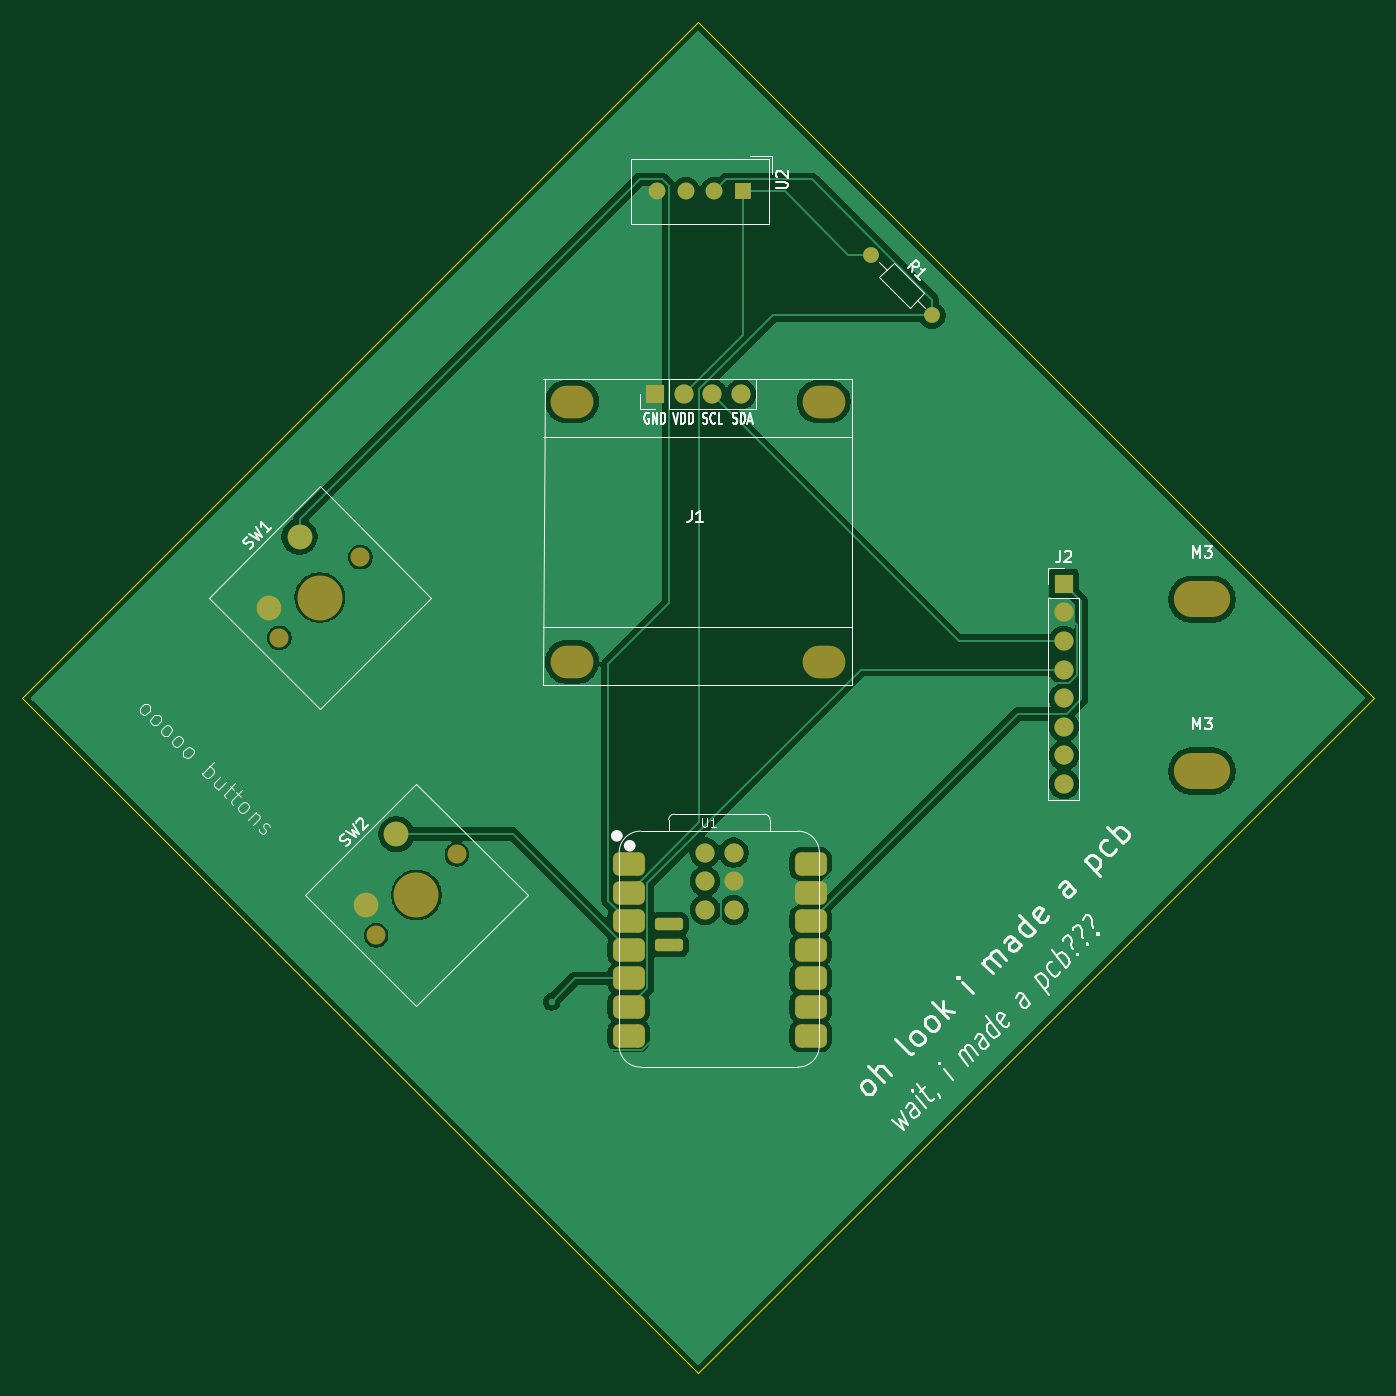
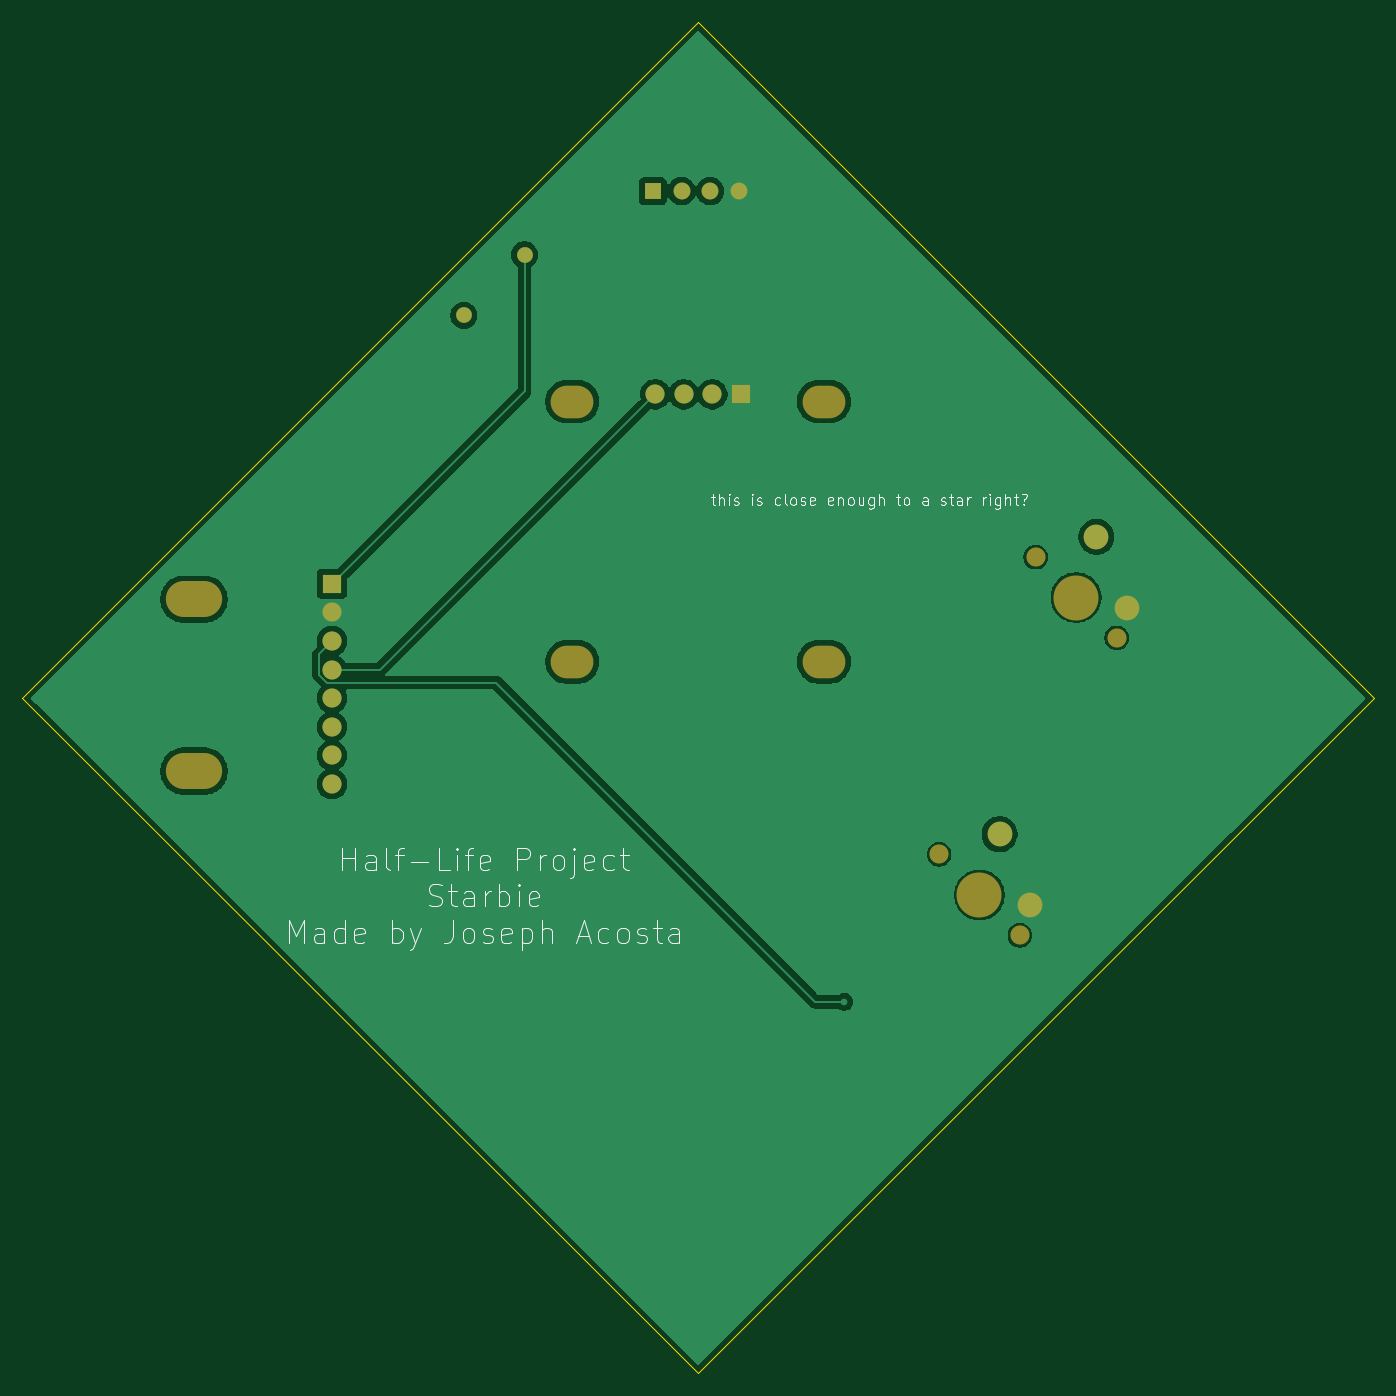
Circuit board: 9 layer files. Board 120.0 x 120.0 mm.
- bottom_copper: Half-Life-B_Cu.gbr (51001 bytes)
- bottom_mask: Half-Life-B_Mask.gbr (1767 bytes)
- paste: Half-Life-B_Paste.gbr (454 bytes)
- bottom_silk: Half-Life-B_Silkscreen.gbr (34929 bytes)
- outline: Half-Life-Edge_Cuts.gbr (684 bytes)
- top_copper: Half-Life-F_Cu.gbr (65111 bytes)
- top_mask: Half-Life-F_Mask.gbr (3108 bytes)
- paste: Half-Life-F_Paste.gbr (1814 bytes)
- top_silk: Half-Life-F_Silkscreen.gbr (43832 bytes)

=== bottom_copper: Half-Life-B_Cu.gbr (51001 bytes, source omitted) ===
=== bottom_mask: Half-Life-B_Mask.gbr ===
%TF.GenerationSoftware,KiCad,Pcbnew,10.0.7*%
%TF.CreationDate,2026-10-11T17:58:58-06:00*%
%TF.ProjectId,Half-Life,48616c66-2d4c-4696-9665-2e6b69636164,rev?*%
%TF.SameCoordinates,Original*%
%TF.FileFunction,Soldermask,Bot*%
%TF.FilePolarity,Negative*%
%FSLAX46Y46*%
G04 Gerber Fmt 4.6, Leading zero omitted, Abs format (unit mm)*
G04 Created by KiCad (PCBNEW 10.0.7) date 2026-10-11 17:58:58*
%MOMM*%
%LPD*%
G01*
G04 APERTURE LIST*
%ADD10R,1.500000X1.500000*%
%ADD11C,1.500000*%
%ADD12C,1.400000*%
%ADD13O,5.000000X3.200000*%
%ADD14R,1.700000X1.700000*%
%ADD15C,1.700000*%
%ADD16O,3.800000X2.900000*%
%ADD17O,1.700000X1.700000*%
%ADD18C,4.000000*%
%ADD19C,2.200000*%
G04 APERTURE END LIST*
D10*
%TO.C,U2*%
X154000000Y-30000000D03*
D11*
X151460000Y-30000000D03*
X148920000Y-30000000D03*
X146380000Y-30000000D03*
%TD*%
D12*
%TO.C,R1*%
X165405924Y-35655924D03*
X170794078Y-41044078D03*
%TD*%
D13*
%TO.C,M3*%
X194760000Y-81510000D03*
%TD*%
%TO.C,M3*%
X194760000Y-66240000D03*
%TD*%
D14*
%TO.C,J2*%
X182500000Y-64880000D03*
D15*
X182500000Y-67420000D03*
X182500000Y-69959999D03*
X182500000Y-72500000D03*
X182500000Y-75040000D03*
X182500000Y-77580000D03*
X182500000Y-80120000D03*
X182500000Y-82660001D03*
%TD*%
D16*
%TO.C,J1*%
X138814000Y-48685000D03*
X138814000Y-71799000D03*
X161166000Y-48685000D03*
X161166000Y-71799000D03*
D14*
X146180000Y-48050000D03*
D17*
X148720000Y-48050000D03*
X151260000Y-48050000D03*
X153800000Y-48050000D03*
%TD*%
D15*
%TO.C,SW1*%
X112815795Y-69684205D03*
D18*
X116407897Y-66092103D03*
D15*
X120000000Y-62500000D03*
D19*
X114611846Y-60703949D03*
X111917769Y-66990128D03*
%TD*%
D15*
%TO.C,SW2*%
X121407898Y-96092102D03*
D18*
X125000000Y-92500000D03*
D15*
X128592103Y-88907897D03*
D19*
X123203949Y-87111846D03*
X120509872Y-93398025D03*
%TD*%
M02*

=== paste: Half-Life-B_Paste.gbr ===
%TF.GenerationSoftware,KiCad,Pcbnew,10.0.7*%
%TF.CreationDate,2026-10-11T17:58:58-06:00*%
%TF.ProjectId,Half-Life,48616c66-2d4c-4696-9665-2e6b69636164,rev?*%
%TF.SameCoordinates,Original*%
%TF.FileFunction,Paste,Bot*%
%TF.FilePolarity,Positive*%
%FSLAX46Y46*%
G04 Gerber Fmt 4.6, Leading zero omitted, Abs format (unit mm)*
G04 Created by KiCad (PCBNEW 10.0.7) date 2026-10-11 17:58:58*
%MOMM*%
%LPD*%
G01*
G04 APERTURE LIST*
G04 APERTURE END LIST*
M02*

=== bottom_silk: Half-Life-B_Silkscreen.gbr (34929 bytes, source omitted) ===
=== outline: Half-Life-Edge_Cuts.gbr ===
%TF.GenerationSoftware,KiCad,Pcbnew,10.0.7*%
%TF.CreationDate,2026-10-11T17:58:58-06:00*%
%TF.ProjectId,Half-Life,48616c66-2d4c-4696-9665-2e6b69636164,rev?*%
%TF.SameCoordinates,Original*%
%TF.FileFunction,Profile,NP*%
%FSLAX46Y46*%
G04 Gerber Fmt 4.6, Leading zero omitted, Abs format (unit mm)*
G04 Created by KiCad (PCBNEW 10.0.7) date 2026-10-11 17:58:58*
%MOMM*%
%LPD*%
G01*
G04 APERTURE LIST*
%TA.AperFunction,Profile*%
%ADD10C,0.050000*%
%TD*%
G04 APERTURE END LIST*
D10*
X90000000Y-75000000D02*
X150000000Y-135000000D01*
X150000000Y-15000000D02*
X90000000Y-75000000D01*
X150000000Y-135000000D02*
X210000000Y-75000000D01*
X210000000Y-75000000D02*
X150000000Y-15000000D01*
M02*

=== top_copper: Half-Life-F_Cu.gbr (65111 bytes, source omitted) ===
=== top_mask: Half-Life-F_Mask.gbr (3108 bytes, source withheld) ===
=== paste: Half-Life-F_Paste.gbr (1814 bytes, source withheld) ===
=== top_silk: Half-Life-F_Silkscreen.gbr (43832 bytes, source omitted) ===
